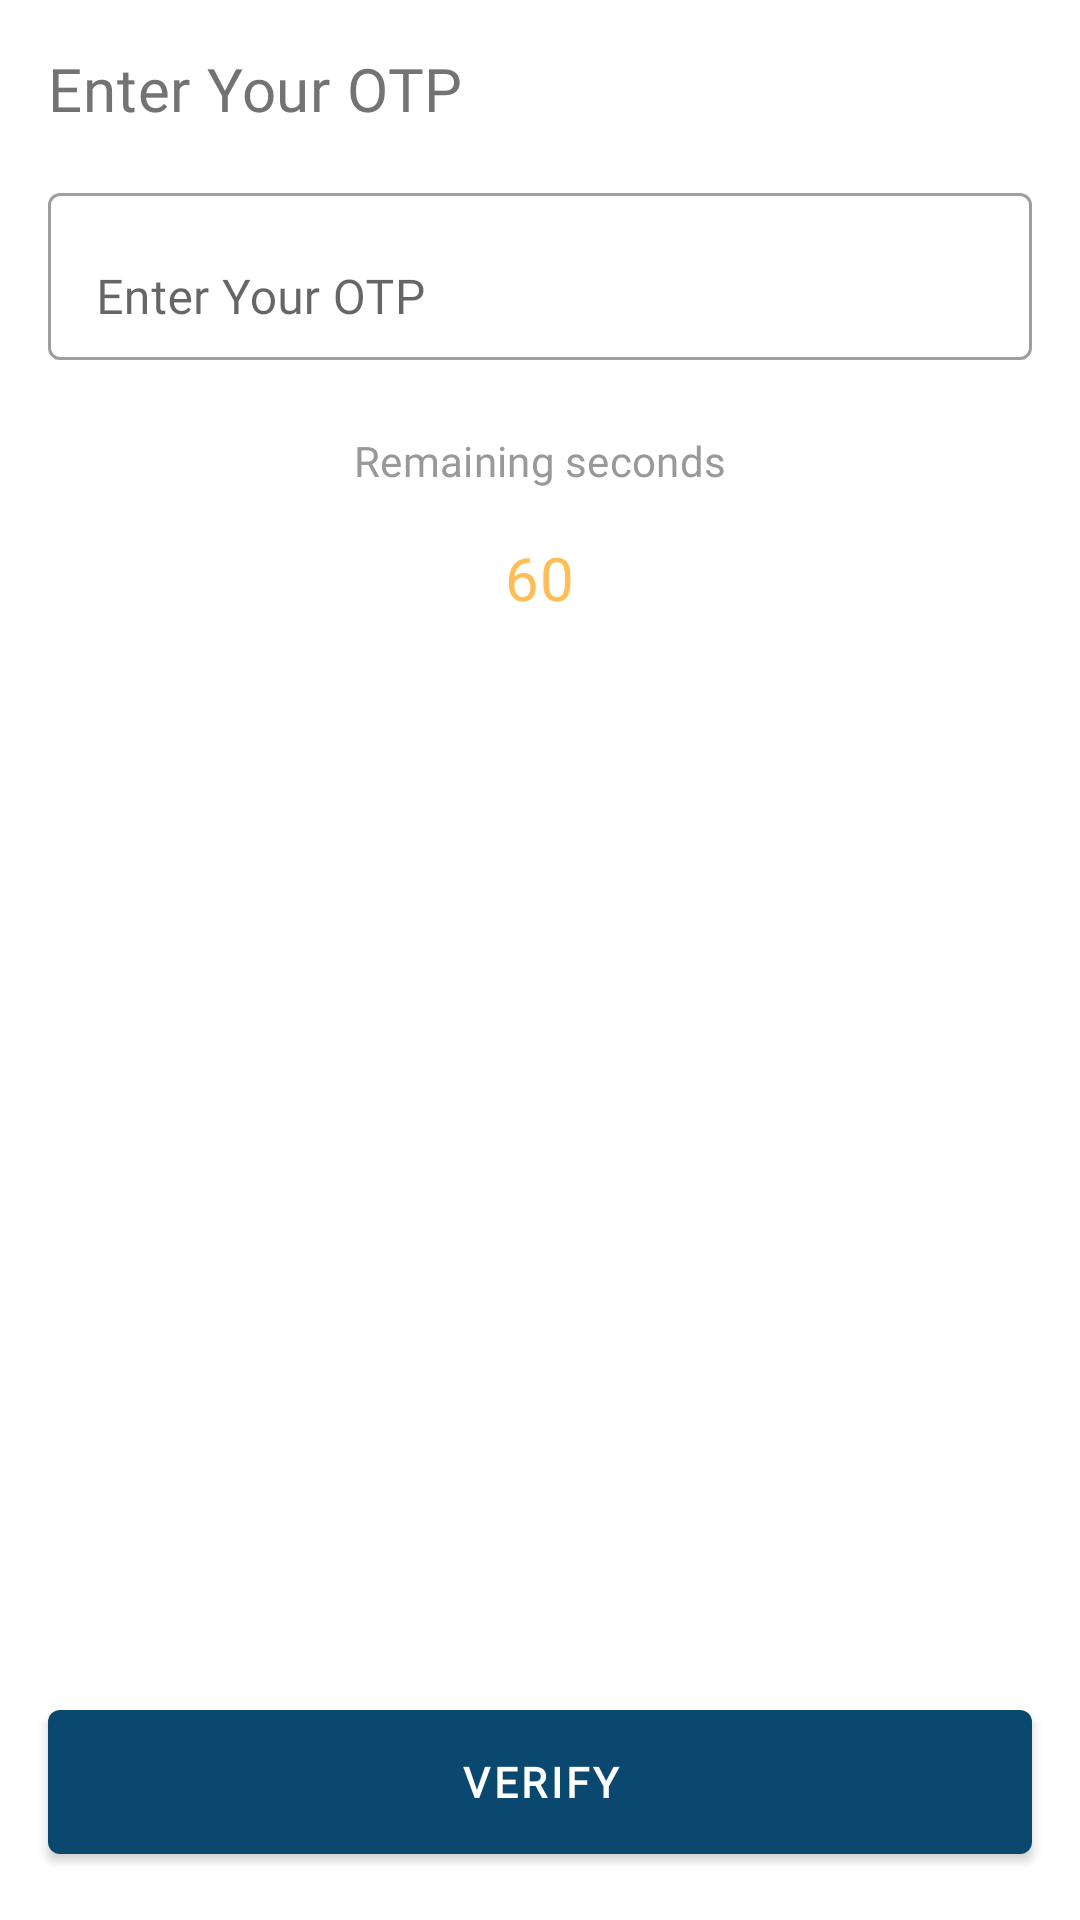

Produce the Android XML layout that renders to this screen, including the resource entries it uses.
<!-- AndroidManifest.xml: application theme Theme.TrecoX -->
<!-- res/layout/activity_otp_verification.xml -->
<?xml version="1.0" encoding="utf-8"?>
<androidx.constraintlayout.widget.ConstraintLayout xmlns:android="http://schemas.android.com/apk/res/android"
    xmlns:tools="http://schemas.android.com/tools"
    android:layout_width="match_parent"
    android:layout_height="match_parent"
    xmlns:app="http://schemas.android.com/apk/res-auto">

    <TextView
        android:id="@+id/tv_header"
        android:layout_width="wrap_content"
        android:layout_height="wrap_content"
        android:textAppearance="@style/Widget.App.TextAppearance.HeadLine6"
        android:layout_marginStart="@dimen/margin_16dp"
        android:layout_marginTop="@dimen/margin_16dp"
        android:text="@string/otp_text"
        app:layout_constraintStart_toStartOf="parent"
        app:layout_constraintTop_toTopOf="parent"/>

    <com.google.android.material.textfield.TextInputLayout
        android:id="@+id/inputTextLayout1"
        android:layout_width="match_parent"
        android:layout_height="wrap_content"
        android:layout_margin="@dimen/margin_16dp"
        android:hint="@string/otp_text"
        app:layout_constraintEnd_toEndOf="parent"
        app:layout_constraintTop_toBottomOf="@+id/tv_header">

    <com.google.android.material.textfield.TextInputEditText
        android:id="@+id/et_otp"
        android:layout_width="match_parent"
        android:layout_height="wrap_content"
        android:inputType="number"/>

    </com.google.android.material.textfield.TextInputLayout>

    <TextView
        android:id="@+id/tv_remaining_seconds"
        android:layout_width="wrap_content"
        android:layout_height="wrap_content"
        android:layout_marginTop="@dimen/margin_24"
        android:text="@string/remaining_seconds"
        android:textAppearance="@style/Widget.App.TextAppearance.Subtitle2"
        app:layout_constraintEnd_toEndOf="parent"
        app:layout_constraintStart_toStartOf="parent"
        app:layout_constraintTop_toBottomOf="@+id/inputTextLayout1" />

    <TextView
        android:id="@+id/num_txt"
        android:layout_width="wrap_content"
        android:layout_height="wrap_content"
        android:layout_margin="@dimen/default_margin"
        app:layout_constraintStart_toStartOf="parent"
        android:text="60"
        app:layout_constraintEnd_toEndOf="parent"
        app:layout_constraintTop_toBottomOf="@id/tv_remaining_seconds"
        android:textColor="@color/colorAccent"
        android:textAppearance="@style/Widget.App.TextAppearance.HeadLine6"/>

    <Button
        android:id="@+id/btn_verify"
        android:layout_width="match_parent"
        android:layout_height="60dp"
        android:layout_margin="@dimen/margin_16dp"
        android:text="@string/verify"
        app:layout_constraintBottom_toBottomOf="parent"
        app:layout_constraintEnd_toEndOf="parent"
        app:layout_constraintStart_toStartOf="parent" />

</androidx.constraintlayout.widget.ConstraintLayout>
<!-- resources referenced by this layout -->
<resources>
  <color name="colorAccent">#ffbe55</color>
  <dimen name="default_margin">16dp</dimen>
  <dimen name="margin_16dp">16dp</dimen>
  <dimen name="margin_24">24dp</dimen>
  <string name="otp_text">Enter Your OTP</string>
  <string name="remaining_seconds">Remaining seconds</string>
  <string name="verify">Verify</string>
  <style name="Widget.App.TextAppearance.HeadLine6" parent="TextAppearance.MaterialComponents.Headline6">
          <item name="fontFamily">@font/roboto</item>
          <item name="android:textColor">@color/grey_45</item>
          <item name="android:fontFamily">@font/roboto</item>
      </style>
  <color name="grey_45">#737373</color>
  <color name="grey_60">#999999</color>
  <color name="colorPrimary">#0b4870</color>
  <color name="colorPrimaryDark">#002144</color>
  <color name="white">#FFFFFF</color>
  <color name="colorAccentDark">#c88e24</color>
  <color name="black">#000000</color>
  <style name="Widget.App.Material.CardView" parent="Widget.MaterialComponents.CardView">
          <item name="cardCornerRadius">@dimen/corner_radius_16dp</item>
          <item name="cardElevation">@dimen/elevations_4dp</item>
          <item name="backgroundTint">@color/white</item>
      </style>
  <style name="Widget.App.Material.Checkbox" parent="Widget.MaterialComponents.CompoundButton.CheckBox">
          <item name="materialThemeOverlay">@style/ThemeOverlay.App.CheckBox</item>
      </style>
  <style name="Widget.App.Material.TextInputLayout" parent="Widget.MaterialComponents.TextInputLayout.OutlinedBox">
          <item name="materialThemeOverlay">@style/ThemeOverlay.App.TextInputLayout</item>
          <item name="android:inputType">textCapSentences</item>
      </style>
  <style name="Widget.App.Material.ToolBar.Colored" parent="Widget.MaterialComponents.Toolbar.Primary">
      </style>
  <style name="Widget.App.TextAppearance.HeadLine4" parent="TextAppearance.MaterialComponents.Headline4">
          <item name="fontFamily">@font/roboto</item>
          <item name="android:textColor">@color/grey_30</item>
          <item name="android:fontFamily">@font/roboto</item>
      </style>
  <style name="Widget.App.TextAppearance.HeadLine5" parent="TextAppearance.MaterialComponents.Headline5">
          <item name="fontFamily">@font/roboto</item>
          <item name="android:textColor">@color/grey_45</item>
          <item name="android:fontFamily">@font/roboto</item>
      </style>
  <style name="Widget.App.TextAppearance.Body2" parent="TextAppearance.MaterialComponents.Body2">
          <item name="fontFamily">@font/roboto</item>
          <item name="android:textColor">@color/black</item>
          <item name="android:fontFamily">@font/roboto</item>
          <item name="android:textStyle">normal</item>
      </style>
  <style name="Widget.App.TextAppearance.Button" parent="TextAppearance.MaterialComponents.Button">
          <item name="fontFamily">@font/roboto</item>
          <item name="android:textColor">@color/white</item>
          <item name="android:fontFamily">@font/roboto</item>
          <item name="android:textStyle">bold</item>
      </style>
  <dimen name="corner_radius_4dp">4dp</dimen>
  <dimen name="elevations_2dp">2dp</dimen>
  <dimen name="corner_radius_16dp">16dp</dimen>
  <dimen name="elevations_4dp">4dp</dimen>
  <style name="ThemeOverlay.App.CheckBox" parent="">
          <item name="colorSecondary">@color/colorAccent</item>
      </style>
  <style name="ThemeOverlay.App.TextInputLayout" parent="">
          <item name="editTextStyle">@style/ThemeOverlay.App.TextInputEditText</item>
      </style>
  <color name="grey_30">#4d4d4d</color>
  <color name="grey_20">#333333</color>
  <style name="ThemeOverlay.App.TextInputEditText" parent="Widget.MaterialComponents.TextInputEditText.FilledBox">
          <item name="android:textColor">?android:attr/textColorPrimary</item>
          <item name="android:textSize">16sp</item>
      </style>
</resources>
